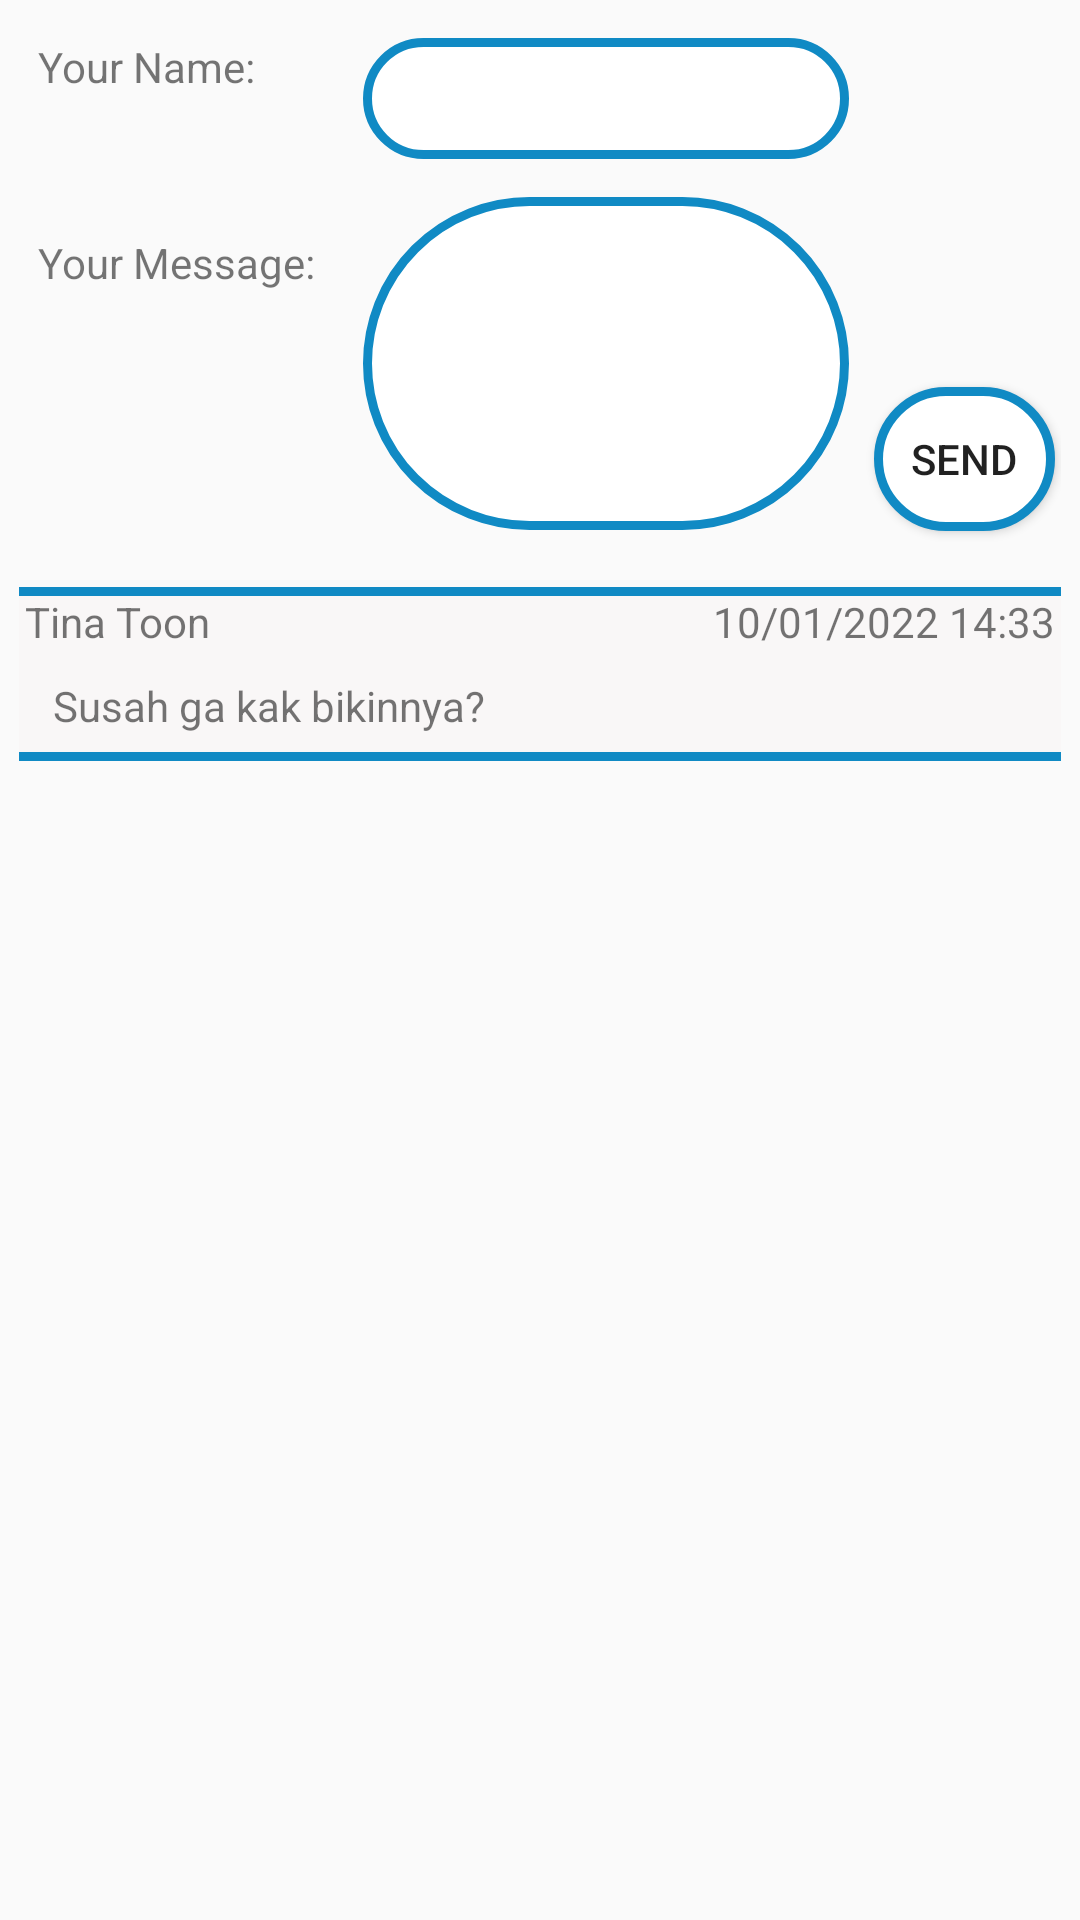

This screen was rendered from an Android layout file. Write that file and the resources it references.
<!-- AndroidManifest.xml: application theme Theme.Kuda -->
<!-- res/layout/fragment_details_project_comment.xml -->
<?xml version="1.0" encoding="utf-8"?>
<RelativeLayout xmlns:android="http://schemas.android.com/apk/res/android"
    xmlns:tools="http://schemas.android.com/tools"
    android:layout_width="match_parent"
    android:layout_height="match_parent"
    android:orientation="horizontal"
    tools:context=".DetailsProjectCommentFragment">

    <LinearLayout
        android:id="@+id/cont1"
        android:layout_width="match_parent"
        android:layout_height="wrap_content"
        android:layout_marginStart="3pt"
        android:layout_marginTop="3pt"
        android:layout_marginEnd="3pt"
        android:layout_marginBottom="3pt"
        android:orientation="horizontal"
        android:weightSum="10">

        <LinearLayout
            android:layout_width="match_parent"
            android:layout_height="wrap_content"
            android:layout_weight="7"
            android:orientation="vertical"
            android:weightSum="10">

            <LinearLayout
                android:layout_width="match_parent"
                android:layout_height="wrap_content"
                android:layout_margin="3pt"
                android:layout_weight="5"
                android:orientation="horizontal"
                android:weightSum="10">

                <TextView
                    android:layout_width="match_parent"
                    android:layout_height="match_parent"
                    android:layout_weight="6"
                    android:text="Your Name:" />

                <EditText
                    android:layout_width="match_parent"
                    android:layout_height="match_parent"
                    android:layout_weight="4"
                    android:background="@drawable/border"
                    android:padding="8sp" />
            </LinearLayout>

            <LinearLayout
                android:layout_width="match_parent"
                android:layout_height="wrap_content"
                android:layout_margin="3pt"
                android:layout_weight="5"
                android:orientation="horizontal"
                android:weightSum="10">

                <TextView
                    android:layout_width="match_parent"
                    android:layout_height="wrap_content"
                    android:layout_weight="6"
                    android:text="Your Message:" />

                <EditText
                    android:layout_width="match_parent"
                    android:layout_height="111dp"
                    android:layout_weight="4"
                    android:background="@drawable/border"
                    android:gravity="start"
                    android:padding="8sp" />
            </LinearLayout>
        </LinearLayout>

        <Button
            android:layout_width="wrap_content"
            android:layout_height="wrap_content"
            android:layout_gravity="bottom"
            android:layout_margin="1pt"
            android:layout_weight="3"
            android:background="@drawable/border"
            android:text="SEND" />
    </LinearLayout>

    <RelativeLayout
        android:layout_width="match_parent"
        android:layout_height="wrap_content"
        android:layout_margin="3pt"
        android:layout_below="@id/cont1"
        android:background="@drawable/back_grey">

        <LinearLayout
            android:id="@+id/cont2"
            android:layout_width="match_parent"
            android:layout_height="wrap_content"
            android:layout_margin="1pt"
            android:layout_alignParentTop="true"
            android:orientation="horizontal">

            <TextView
                android:layout_width="match_parent"
                android:layout_height="match_parent"
                android:layout_weight="6"
                android:text="Tina Toon" />

            <TextView
                android:layout_width="match_parent"
                android:layout_height="match_parent"
                android:layout_weight="4"
                android:text="10/01/2022 14:33"
                android:textAlignment="textEnd" />
        </LinearLayout>

        <TextView
            android:layout_width="match_parent"
            android:layout_height="wrap_content"
            android:layout_below="@id/cont2"
            android:layout_marginLeft="3pt"
            android:layout_marginTop="1pt"
            android:layout_marginRight="3pt"
            android:layout_marginBottom="2pt"
            android:padding="5sp"
            android:text="Susah ga kak bikinnya?" />
    </RelativeLayout>

</RelativeLayout>
<!-- resources referenced by this layout -->
<resources>
  <!-- drawable back_grey (drawable) -->
  <?xml version="1.0" encoding="utf-8"?>
  <layer-list xmlns:android="http://schemas.android.com/apk/res/android">
      <item>
          <shape android:shape="rectangle">
              <stroke
                  android:width="5dp"
                  android:color="#108AC4" />
              <solid android:color="#F9F7F7" />
  
          </shape>
      </item>
  
      <item
          android:bottom="3dp"
          android:top="3dp">
          <shape android:shape="rectangle">
              <stroke
                  android:width="5dp"
                  android:color="#F9F7F7" />
              <solid android:color="#00000000" />
          </shape>
      </item>
  
  </layer-list>
  <!-- drawable border (drawable) -->
  <?xml version="1.0" encoding="utf-8"?>
  <shape xmlns:android="http://schemas.android.com/apk/res/android" android:shape="rectangle" >
      <solid android:color="@android:color/white" />
      <stroke android:width="3dp" android:color="@color/navy"/>
      <corners android:radius="180dp"/>
      <padding android:left="2dp" android:top="2dp" android:right="2dp" android:bottom="2dp" />
  </shape>
  <style name="Theme.Kuda" parent="Theme.AppCompat.Light.NoActionBar">
          
          <item name="colorPrimary">@color/navy</item>
          <item name="colorPrimaryVariant">@color/biru</item>
          <item name="colorOnPrimary">@color/whitey</item>
          
          <item name="colorSecondary">@color/birmud</item>
          <item name="colorSecondaryVariant">@color/abu</item>
          <item name="colorOnSecondary">@color/birtu</item>
          
          <item name="android:statusBarColor" tools:targetApi="l">?attr/colorPrimaryVariant</item>
          
      </style>
  <color name="navy">#108AC4</color>
  <color name="biru">#3F72AF</color>
  <color name="whitey">#F9F7F7</color>
  <color name="birmud">#BAEFFA</color>
  <color name="abu">#DBE2EF</color>
  <color name="birtu">#3F72AF</color>
</resources>
